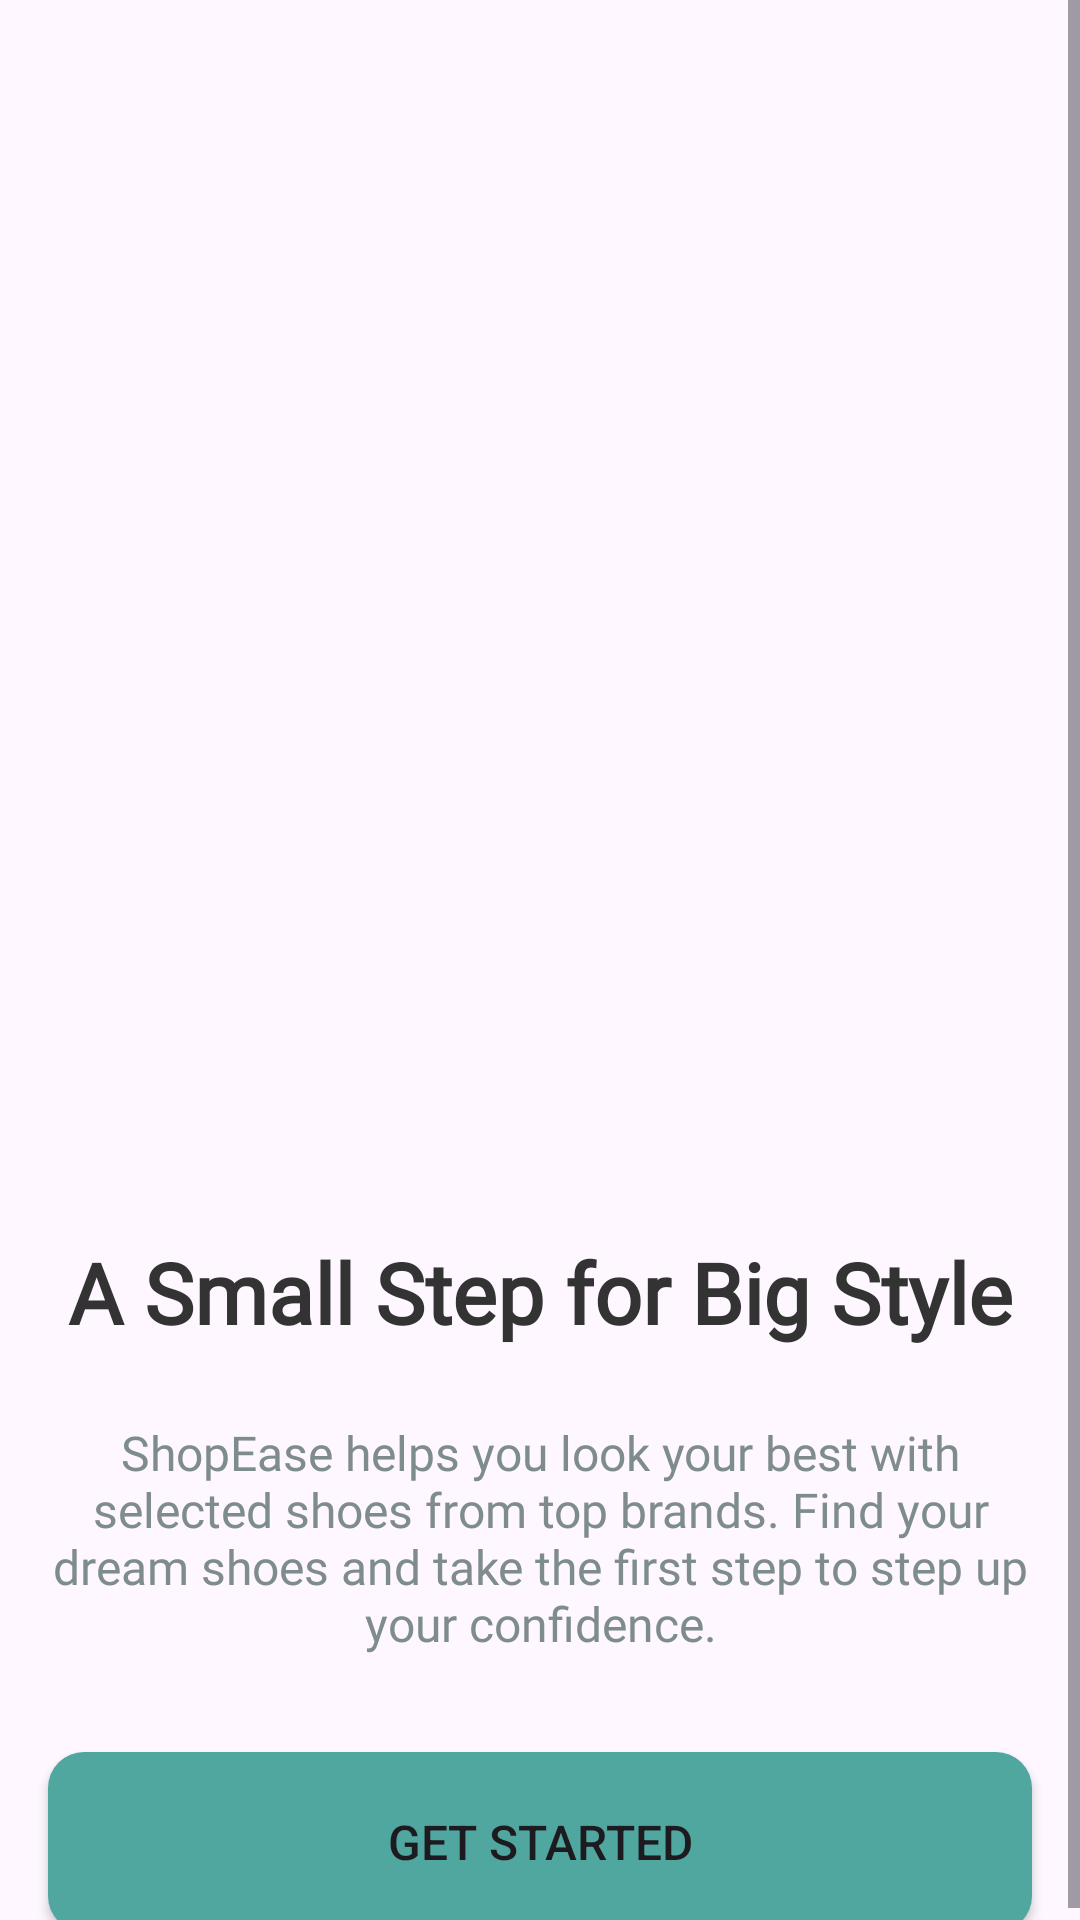

Reconstruct the res/layout file that produces this screen, plus the resources it refers to.
<!-- AndroidManifest.xml: application theme Theme.ShopEase -->
<!-- res/layout/activity_onboarding.xml -->
<?xml version="1.0" encoding="utf-8"?>
<ScrollView xmlns:android="http://schemas.android.com/apk/res/android"
    xmlns:app="http://schemas.android.com/apk/res-auto"
    xmlns:tools="http://schemas.android.com/tools"
    android:id="@+id/main"
    android:layout_width="match_parent"
    android:layout_height="match_parent"
    tools:context=".presentation.onBoarding.OnBoardingActivity">

    <androidx.constraintlayout.widget.ConstraintLayout
        android:layout_width="match_parent"
        android:layout_height="match_parent">

        <com.google.android.material.imageview.ShapeableImageView
            android:id="@+id/iv_onBoard"
            android:layout_width="380dp"
            app:layout_constraintStart_toStartOf="parent"
            app:layout_constraintEnd_toEndOf="parent"
            android:layout_height="350dp"
            android:src="@drawable/image_shoes"
            android:layout_marginTop="30dp"
            android:scaleType="centerCrop"
            app:layout_constraintTop_toTopOf="parent"
            android:theme="@style/RoundedImageView"/>

        <TextView
            android:id="@+id/tv_onBoard_tittle"
            android:layout_width="wrap_content"
            android:layout_height="wrap_content"
            android:layout_marginTop="32dp"
            android:textColor="@color/text_primary"
            android:fontFamily="@font/roboto"
            android:text="@string/tittle_onboard"
            android:textAlignment="center"
            android:textSize="28sp"
            android:textStyle="bold"
            app:layout_constraintEnd_toEndOf="parent"
            app:layout_constraintStart_toStartOf="parent"
            app:layout_constraintTop_toBottomOf="@id/iv_onBoard" />

        <TextView
            android:id="@+id/tv_onBoard_desc"
            android:layout_width="wrap_content"
            android:layout_height="wrap_content"
            android:layout_marginTop="8dp"
            android:fontFamily="@font/roboto"
            android:padding="16dp"
            android:text="@string/desc_onboard"
            android:textAlignment="center"
            android:textSize="16sp"
            android:textColor="@color/text_secondary"
            app:layout_constraintEnd_toEndOf="parent"
            app:layout_constraintStart_toStartOf="parent"
            app:layout_constraintTop_toBottomOf="@id/tv_onBoard_tittle" />

        <Button
            android:id="@+id/btn_start"
            android:layout_width="match_parent"
            android:layout_height="60dp"
            android:layout_marginHorizontal="16dp"
            android:layout_marginTop="16dp"
            android:text="@string/get_started"
            app:backgroundTint="@null"
            android:textSize="16sp"
            android:background="@drawable/bg_button_checkout"
            app:layout_constraintTop_toBottomOf="@id/tv_onBoard_desc" />


    </androidx.constraintlayout.widget.ConstraintLayout>



</ScrollView>
<!-- resources referenced by this layout -->
<resources>
  <color name="text_primary">#333333</color>
  <color name="text_secondary">#7F8C8D</color>
  <!-- drawable bg_button_checkout (drawable) -->
  <?xml version="1.0" encoding="utf-8"?>
  <shape android:shape="rectangle"
      xmlns:android="http://schemas.android.com/apk/res/android">
      <solid android:color="@color/primary_color" />
      <corners android:radius="12dp" />
  </shape>
  <string name="desc_onboard">ShopEase helps you look your best with selected shoes from top brands. Find your dream shoes and take the first step to step up your confidence.</string>
  <string name="get_started">Get Started</string>
  <string name="tittle_onboard">A Small Step for Big Style</string>
  <style name="RoundedImageView">
          <item name="cornerFamily">rounded</item>
          <item name="cornerSizeTopLeft">20dp</item>
          <item name="cornerSizeTopRight">20dp</item>
          <item name="cornerSizeBottomLeft">20dp</item>
          <item name="cornerSizeBottomRight">20dp</item>
      </style>
  <style name="Theme.ShopEase" parent="Base.Theme.ShopEase" />
  <color name="primary_color">#50A79F</color>
  <style name="Base.Theme.ShopEase" parent="Theme.Material3.DayNight.NoActionBar">
          
          
          <item name="android:windowIsTranslucent">true</item>
      </style>
</resources>
